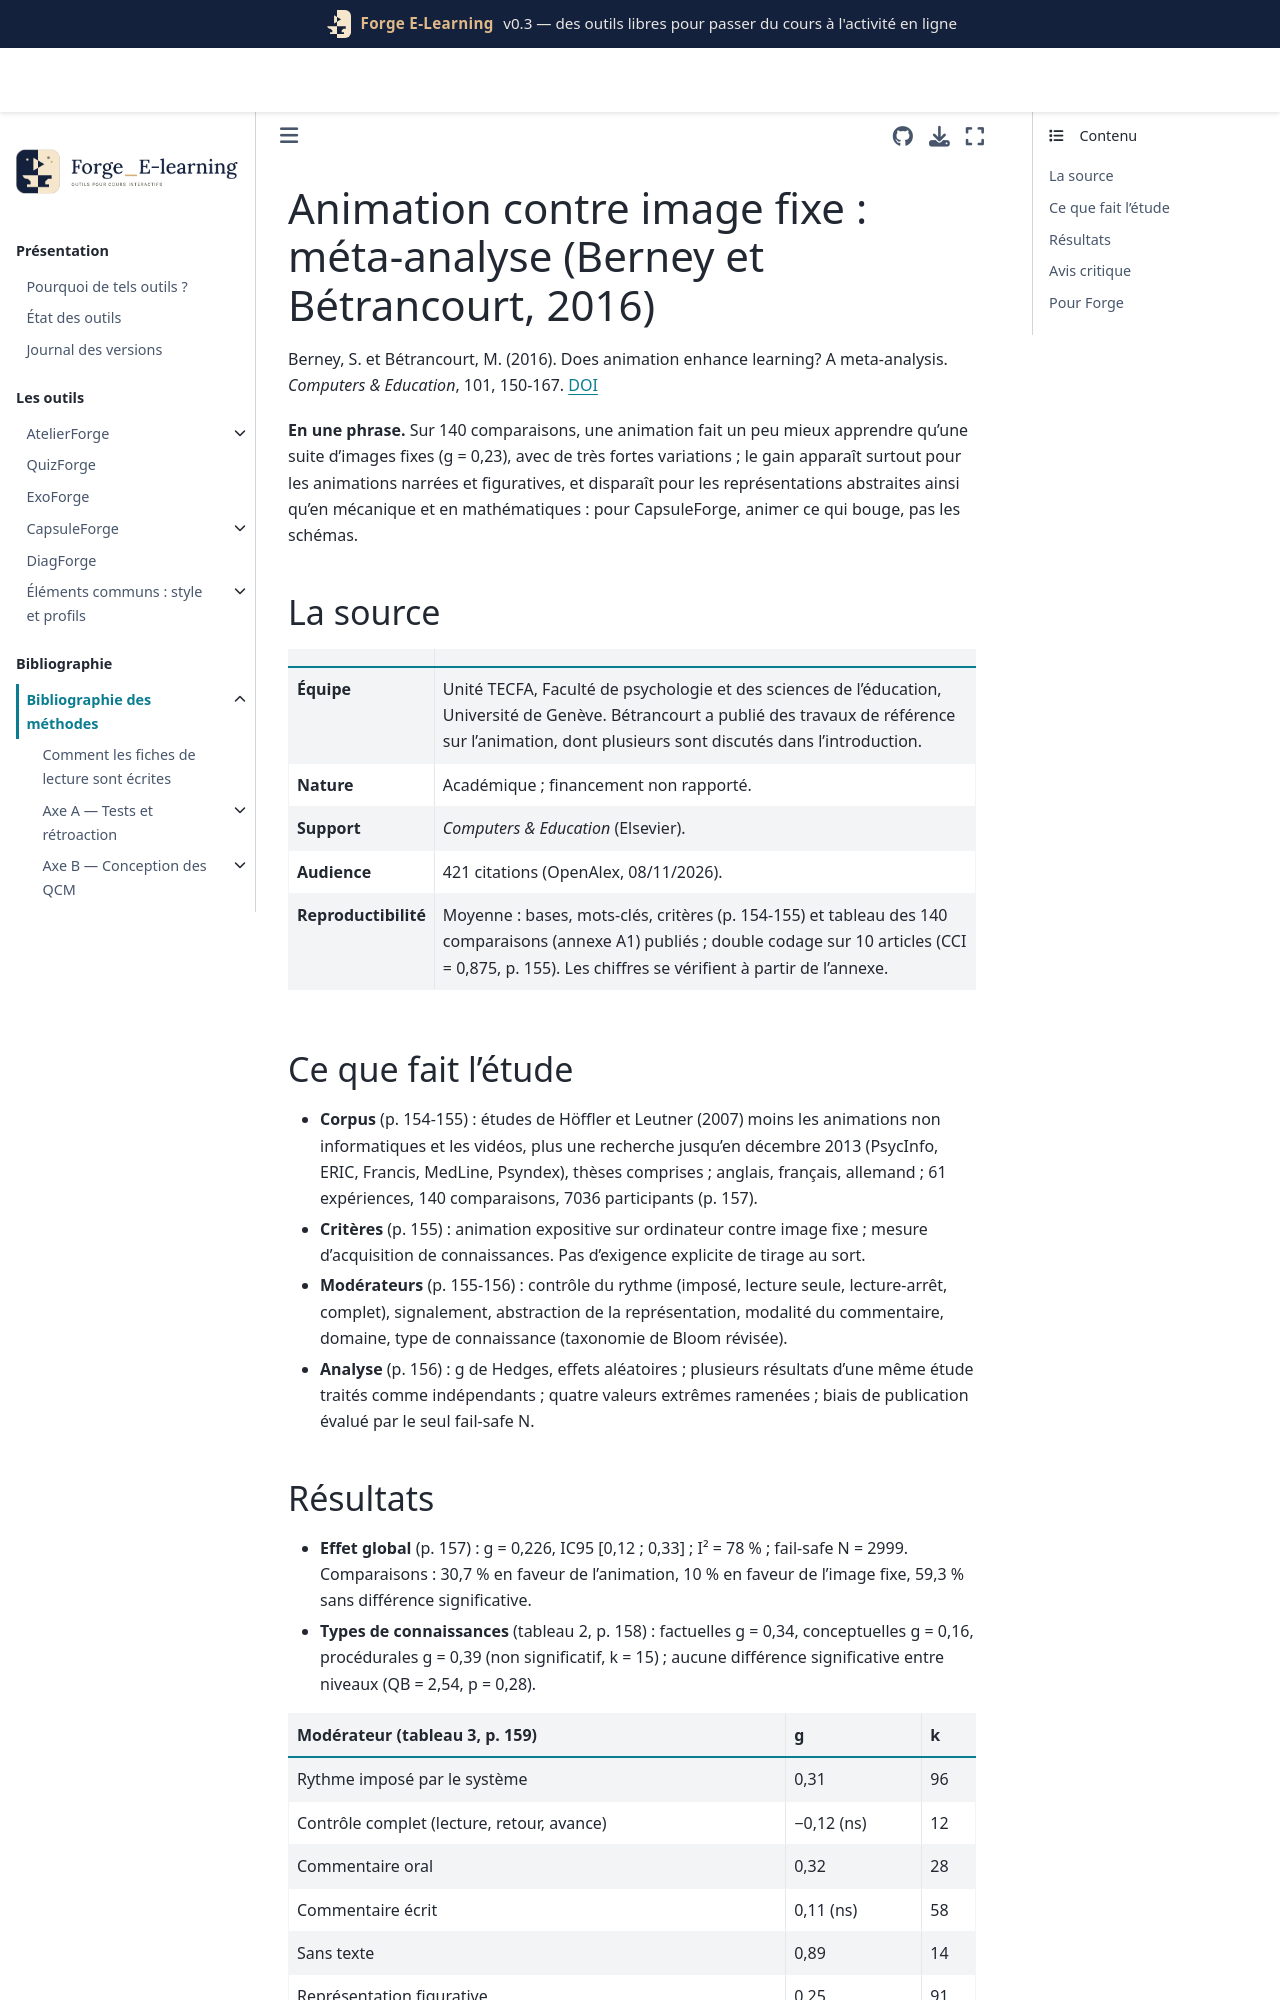

repository: Benoit2lattre/Forge_E-Learning · page: reference/E_multimedia/berney2016.html · generator: jekyll

---
cle: berney2016
reference: "Berney, S. et Bétrancourt, M. (2016). Does animation enhance learning? A meta-analysis. Computers & Education, 101, 150-167."
doi: 10.1016/j.compedu.2016.06.005
axe: [E3]
type_etude: méta-analyse (61 expériences, 140 comparaisons, 7036 participants), modèle à effets aléatoires
public: tous publics, niveau scolaire non codé ; animations expositives sur ordinateur
lecture: texte complet, 08/11/2026
regles:
  - outil: CapsuleForge
    regle: "n'animer que ce qui change dans le temps (mouvement, évolution d'un état) ; ne pas attendre d'une animation un gain important par rapport à une bonne figure fixe"
    niveau: B
    transferabilite: moyenne
    note: "g = 0,23 en moyenne, hétérogénéité forte (I² = 78 %)"
  - outil: CapsuleForge
    regle: "commenter une animation par la voix plutôt que par du texte écrit à l'écran"
    niveau: C
    transferabilite: moyenne
    note: "narration g = 0,32, texte écrit g = 0,11 non significatif : comparaison entre études"
  - outil: CapsuleForge
    regle: "pour un schéma abstrait (diagramme, graphe, notation), ne pas présumer qu'une animation fera mieux qu'une suite d'images fixes annotées"
    niveau: C
    transferabilite: moyenne
    note: "représentations abstraites g = 0,006 ; domaine mécanique g = -0,11 et mathématiques g = -0,07, non significatifs"
---

# Animation contre image fixe : méta-analyse (Berney et Bétrancourt, 2016)

Berney, S. et Bétrancourt, M. (2016). Does animation enhance learning? A meta-analysis. *Computers & Education*, 101, 150-167. [DOI](https://doi.org/10.1016/j.compedu.2016.06.005)

**En une phrase.** Sur 140 comparaisons, une animation fait un peu mieux apprendre qu'une suite d'images fixes (g = 0,23), avec de très fortes variations ; le gain apparaît surtout pour les animations narrées et figuratives, et disparaît pour les représentations abstraites ainsi qu'en mécanique et en mathématiques : pour CapsuleForge, animer ce qui bouge, pas les schémas.

## La source

| | |
| --- | --- |
| **Équipe** | Unité TECFA, Faculté de psychologie et des sciences de l'éducation, Université de Genève. Bétrancourt a publié des travaux de référence sur l'animation, dont plusieurs sont discutés dans l'introduction. |
| **Nature** | Académique ; financement non rapporté. |
| **Support** | *Computers & Education* (Elsevier). |
| **Audience** | 421 citations (OpenAlex, 08/11/2026). |
| **Reproductibilité** | Moyenne : bases, mots-clés, critères (p. 154-155) et tableau des 140 comparaisons (annexe A1) publiés ; double codage sur 10 articles (CCI = 0,875, p. 155). Les chiffres se vérifient à partir de l'annexe. |

## Ce que fait l'étude

- **Corpus** (p. 154-155) : études de Höffler et Leutner (2007) moins les animations non informatiques et les vidéos, plus une recherche jusqu'en décembre 2013 (PsycInfo, ERIC, Francis, MedLine, Psyndex), thèses comprises ; anglais, français, allemand ; 61 expériences, 140 comparaisons, 7036 participants (p. 157).
- **Critères** (p. 155) : animation expositive sur ordinateur contre image fixe ; mesure d'acquisition de connaissances. Pas d'exigence explicite de tirage au sort.
- **Modérateurs** (p. 155-156) : contrôle du rythme (imposé, lecture seule, lecture-arrêt, complet), signalement, abstraction de la représentation, modalité du commentaire, domaine, type de connaissance (taxonomie de Bloom révisée).
- **Analyse** (p. 156) : g de Hedges, effets aléatoires ; plusieurs résultats d'une même étude traités comme indépendants ; quatre valeurs extrêmes ramenées ; biais de publication évalué par le seul fail-safe N.
